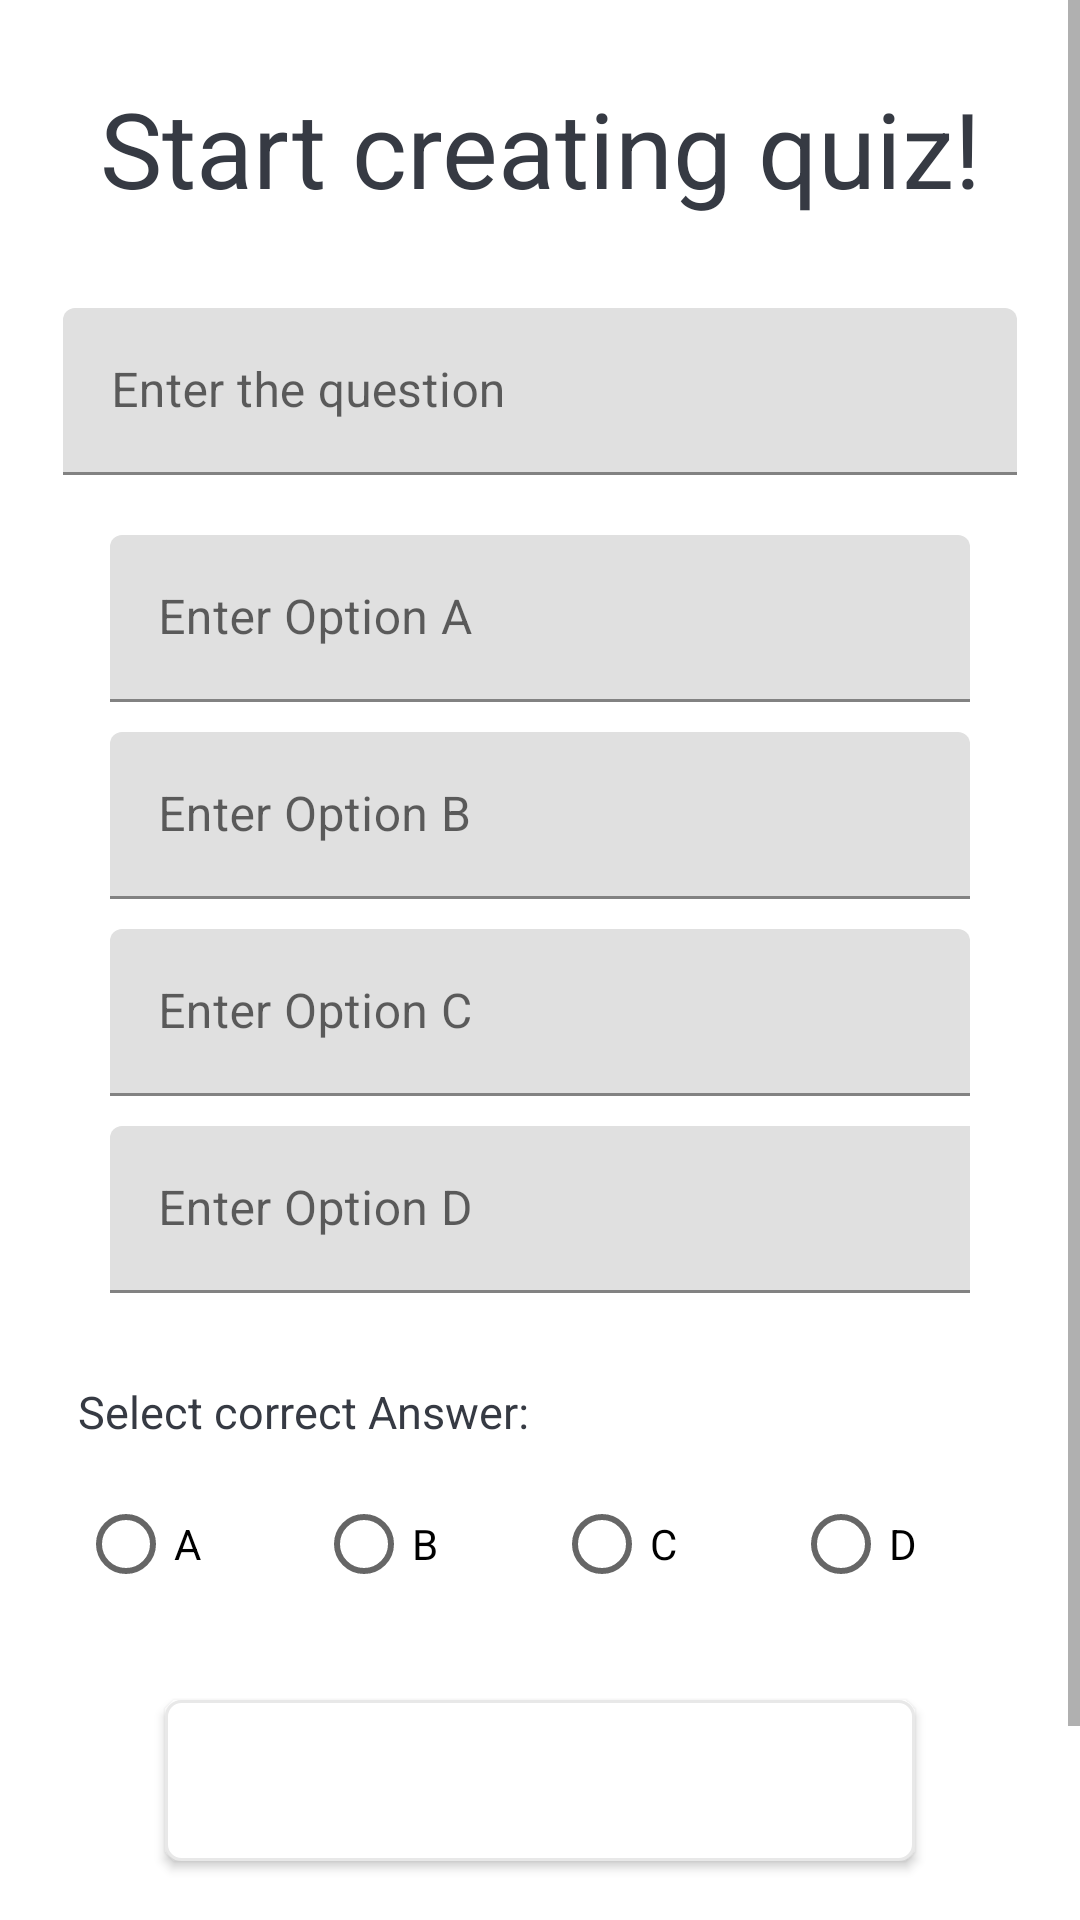

Produce the Android XML layout that renders to this screen, including the resource entries it uses.
<!-- AndroidManifest.xml: application theme Theme.QuizG -->
<!-- res/layout/create_quiz_professor.xml -->
<?xml version="1.0" encoding="utf-8"?>
<ScrollView xmlns:android="http://schemas.android.com/apk/res/android"
    xmlns:app="http://schemas.android.com/apk/res-auto"
    xmlns:tools="http://schemas.android.com/tools"
    android:layout_width="match_parent"
    android:layout_height="match_parent"
    android:fillViewport="true"
    tools:context=".CreateQuiz">

    <LinearLayout
        android:layout_width="match_parent"
        android:layout_height="wrap_content"
        android:orientation="vertical"
        android:gravity="center"
        android:padding="16dp">

        <TextView
            android:id="@+id/create_quiz_prof"
            android:layout_width="match_parent"
            android:layout_height="wrap_content"
            android:layout_margin="10dp"
            android:gravity="center"
            android:textColor="#363a43"
            android:textSize="35sp"
            android:text="Start creating quiz!"/>

        <com.google.android.material.textfield.TextInputLayout
            android:id="@+id/fillQuizQuestion"
            android:layout_width="match_parent"
            android:layout_height="wrap_content"
            android:layout_marginStart="5dp"
            android:layout_marginEnd="5dp"
            android:layout_marginTop="20dp"
            android:hint="Enter the question">

            
            <com.google.android.material.textfield.TextInputEditText
                android:id="@+id/question_creation"
                android:layout_width="match_parent"
                android:layout_height="wrap_content" />

        </com.google.android.material.textfield.TextInputLayout>


        <LinearLayout
            android:layout_width="860px"
            android:layout_height="292dp"
            android:orientation="vertical">

            <com.google.android.material.textfield.TextInputLayout
                android:layout_width="match_parent"
                android:layout_height="wrap_content">

                <com.google.android.material.textfield.TextInputEditText
                    android:id="@+id/option_A"
                    android:layout_width="match_parent"
                    android:layout_height="wrap_content"
                    android:layout_marginTop="20dp"
                    android:hint="Enter Option A" />

                <com.google.android.material.textfield.TextInputLayout
                    android:layout_width="match_parent"
                    android:layout_height="match_parent">

                    <com.google.android.material.textfield.TextInputEditText
                        android:id="@+id/option_B"
                        android:layout_width="match_parent"
                        android:layout_height="wrap_content"
                        android:layout_marginTop="10dp"
                        android:hint="Enter Option B" />

                    <com.google.android.material.textfield.TextInputLayout
                        android:layout_width="match_parent"
                        android:layout_height="match_parent">

                        <com.google.android.material.textfield.TextInputEditText
                            android:id="@+id/option_C"
                            android:layout_width="match_parent"
                            android:layout_height="wrap_content"
                            android:layout_marginTop="10dp"
                            android:hint="Enter Option C" />

                        <com.google.android.material.textfield.TextInputLayout
                            android:layout_width="match_parent"
                            android:layout_height="99dp">

                            <com.google.android.material.textfield.TextInputEditText
                                android:id="@+id/option_D"
                                android:layout_width="359dp"
                                android:layout_height="wrap_content"
                                android:layout_marginTop="10dp"
                                android:hint="Enter Option D" />
                        </com.google.android.material.textfield.TextInputLayout>
                    </com.google.android.material.textfield.TextInputLayout>
                </com.google.android.material.textfield.TextInputLayout>
            </com.google.android.material.textfield.TextInputLayout>

        </LinearLayout>

        <TextView
            android:id="@+id/SelCorrect"
            android:layout_width="match_parent"
            android:layout_height="wrap_content"
            android:layout_margin="10dp"
            android:gravity="left"
            android:textColor="#363a43"
            android:textSize="15sp"
            android:text="Select correct Answer:"/>

        <LinearLayout
            android:layout_width="match_parent"
            android:layout_height="54dp"
            android:orientation="horizontal">
            <RadioGroup
                android:id="@+id/groupradio"
                android:layout_marginLeft="10dp"
                android:layout_width="match_parent"
                android:layout_height="74dp"
                android:orientation="horizontal">

                <RadioButton
                    android:id="@+id/radioButton1"
                    android:layout_width="33px"
                    android:layout_height="wrap_content"
                    android:layout_weight="1"
                    android:text="A" />

                <RadioButton
                    android:id="@+id/radioButton2"
                    android:layout_width="33px"
                    android:layout_height="wrap_content"
                    android:layout_weight="1"
                    android:text="B" />

                <RadioButton
                    android:id="@+id/radioButton3"
                    android:layout_width="33px"
                    android:layout_height="wrap_content"
                    android:layout_weight="1"
                    android:text="C" />

                <RadioButton
                    android:id="@+id/radioButton4"
                    android:layout_width="33px"
                    android:layout_height="wrap_content"
                    android:layout_weight="1"
                    android:text="D" />
            </RadioGroup>
        </LinearLayout>

        <Button
            android:id="@+id/nextQuestionBtn"
            android:layout_width="250dp"
            android:layout_height="wrap_content"
            android:layout_marginTop="22dp"
            android:layout_marginBottom="22dp"
            android:background="@drawable/default_option_border_bg"
            android:padding="16dp"
            android:text="Next Question"
            android:textColor="#ffff"
            android:textSize="16sp"
            android:textStyle="bold"
            app:layout_constraintBottom_toBottomOf="parent"
            app:layout_constraintEnd_toEndOf="parent"
            app:layout_constraintStart_toStartOf="parent" />

        <Button
            android:id="@+id/publish"
            android:layout_width="250dp"
            android:layout_height="wrap_content"
            android:background="@drawable/default_option_border_bg"
            android:padding="16dp"
            android:text="PUBLISH TEST"
            android:textColor="#ffff"
            android:textSize="16sp"
            android:textStyle="bold"
            app:layout_constraintBottom_toBottomOf="parent"
            app:layout_constraintEnd_toEndOf="parent"
            app:layout_constraintStart_toStartOf="parent" />

        </LinearLayout>

</ScrollView>
<!-- resources referenced by this layout -->
<resources>
  <!-- drawable default_option_border_bg (drawable) -->
  <?xml version="1.0" encoding="utf-8"?>
  <shape xmlns:android="http://schemas.android.com/apk/res/android"
      android:shape="rectangle">
  
      <stroke
          android:width="1dp"
          android:color="#e8e8e8"/>
      <solid android:color="@android:color/white"/>
  
      <corners android:radius="5dp"/>
  </shape>
  <style name="Theme.QuizG" parent="Theme.MaterialComponents.DayNight.DarkActionBar">
          
          <item name="colorPrimary">@color/purple_500</item>
          <item name="colorPrimaryVariant">@color/purple_700</item>
          <item name="colorOnPrimary">@color/white</item>
          
          <item name="colorSecondary">@color/teal_200</item>
          <item name="colorSecondaryVariant">@color/teal_700</item>
          <item name="colorOnSecondary">@color/black</item>
          
          <item name="android:statusBarColor">?attr/colorPrimaryVariant</item>
          
      </style>
  <color name="purple_500">#FF6200EE</color>
  <color name="purple_700">#FF3700B3</color>
  <color name="white">#FFFFFFFF</color>
  <color name="teal_200">#FF03DAC5</color>
  <color name="teal_700">#36AEA2</color>
  <color name="black">#FF000000</color>
</resources>
